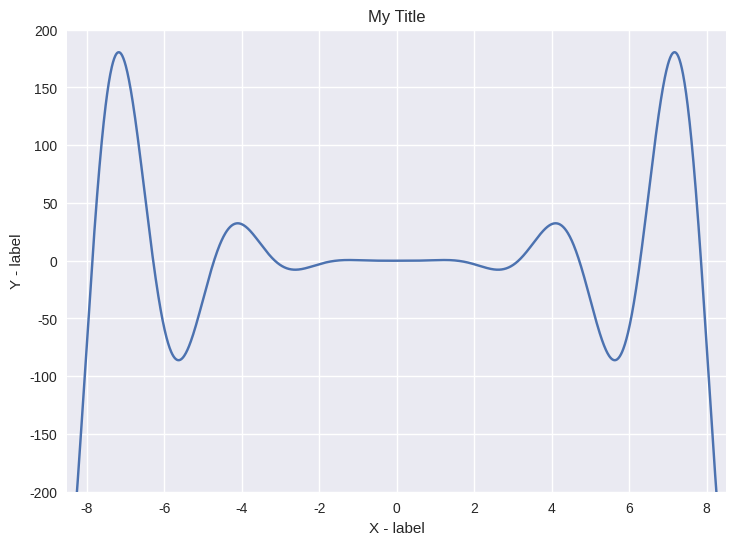

Write the Python code that produced this figure.
# %% [markdown]
"""
## Standard Imports
"""

# %%
import numpy as np
import matplotlib as mpl
import matplotlib.pyplot as plt

plt.style.use("seaborn-v0_8")


# %%
x = np.arange(-10, 10, 0.01)
y = x**3 * np.sin(x) * np.cos(x)

# %% [markdown]
"""
## Set the basic plotting elements all at once


To see what other parameters can be set. visit [`matplotlib.axes.Axes.set`](https://matplotlib.org/stable/api/_as_gen/matplotlib.axes.Axes.set.html)
"""

# %%
fig_size = (8.5, 6)
fig, ax = plt.subplots(figsize=fig_size)

ax.plot(x, y)

ax.set(**{
    'title': 'My Title',

    'xlabel': 'X - label',
    'xlim': (-8.5, 8.5),
    'xscale': 'linear', # or log, function etc.

    'ylabel': 'Y - label',
    'ylim': (-200, 200),
})

plt.show()

